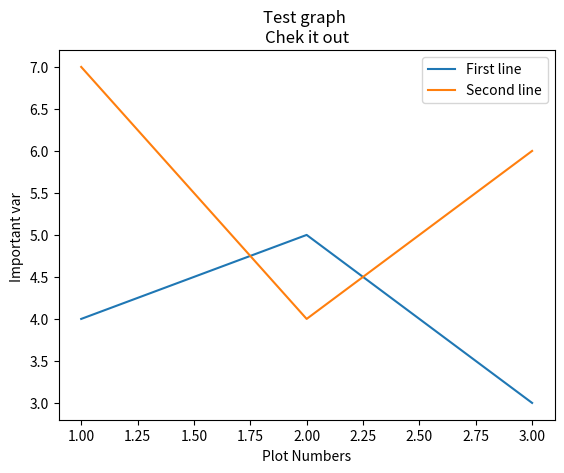

Recreate this plot in Python.
import matplotlib.pyplot as plt

plt.title('Test graph \nChek it out')
plt.xlabel('Plot Numbers')
plt.ylabel('Important var ')

x = [1, 2, 3]
y = [4, 5, 3]

x2 = [1, 2, 3]
y2 = [7, 4, 6]

plt.plot(x, y, label="First line")
plt.plot(x2, y2, label="Second line")


plt.legend()
plt.show()